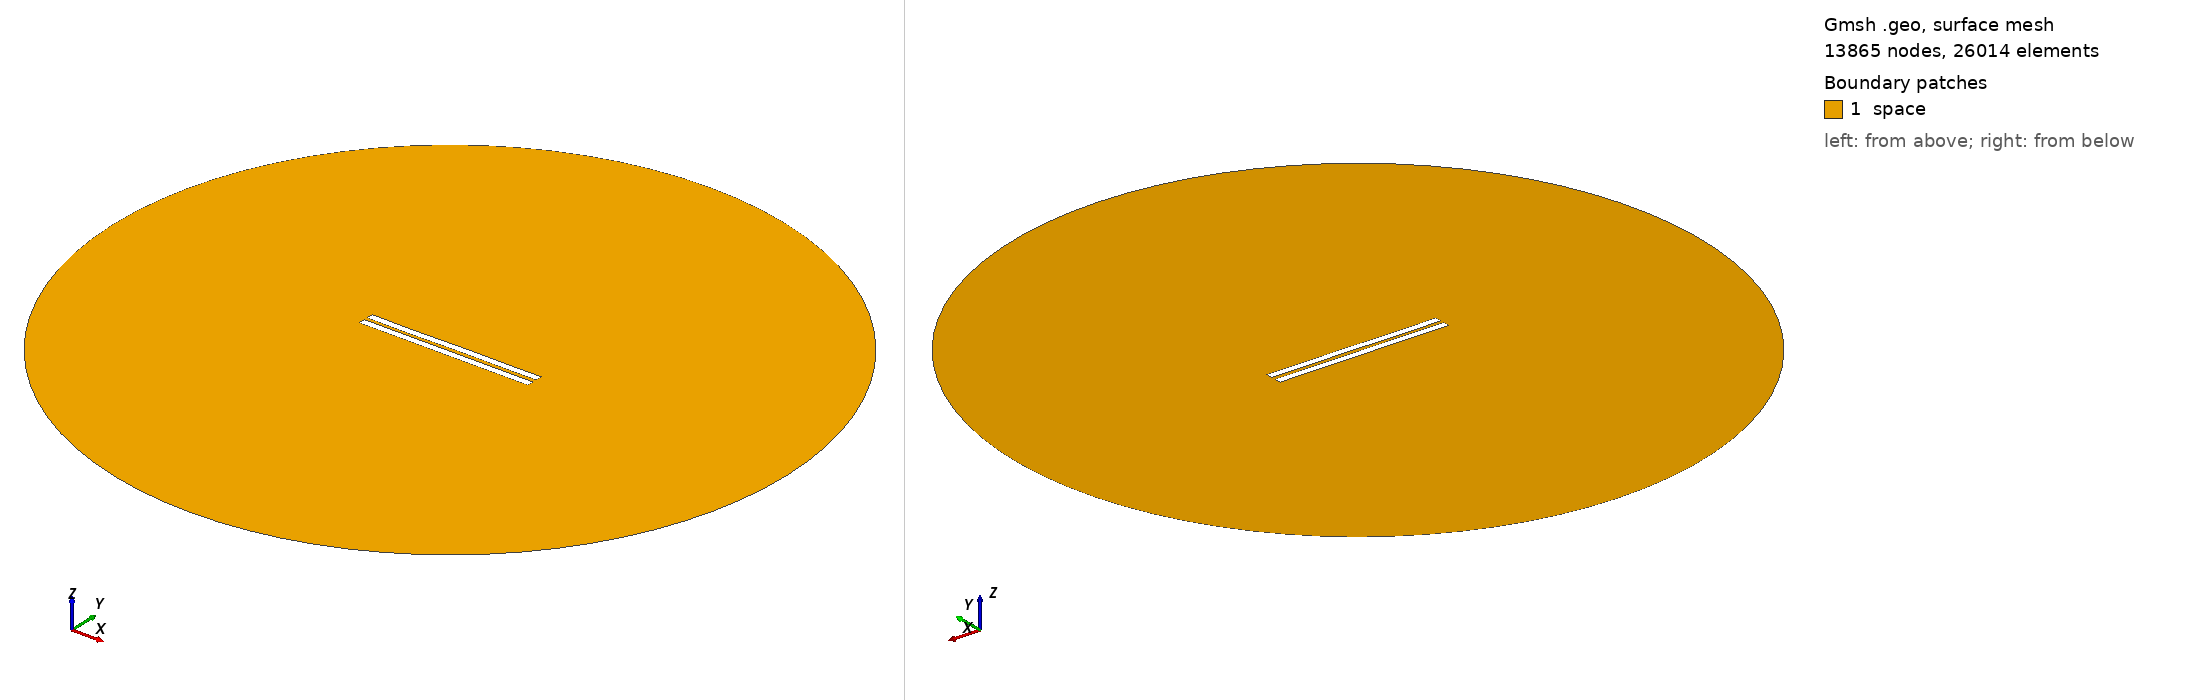

Gmsh geometry script, surface-meshed: 13865 nodes, 26014 surface elements. Boundary patches (legend numbers): 1 space. Left view from above one corner, right view from below the opposite corner. Legend entries are the model's physical surfaces. The drawing asked Gmsh for element sizes between 1% and 20% of the model's largest extent; the script's own settings can give other sizes.

=== 2432.geo (drawn) ===
//---------------------------------------
// Geometry kernel
//---------------------------------------

SetFactory("OpenCASCADE");



//---------------------------------------
// Parameters of the geometry
//---------------------------------------

// Overetch of the upper plate
overetch = 0.0;

// Distance between the plates
distance = 2.25;

// Discretization over the x axis (for the deformation)
nx = 50; 

// Length of the plate
L = 100 - overetch; 

// Number of modes
n = 4; 

// 1st mode coefficient
coeff(1) = 0.15;
beta(1) = 0.596864 * 3.1415926535 / L;

// 2nd mode coefficient
coeff(2) = 0.0;
beta(2) = 1.49418 * 3.1415926535 / L;

// 3rd mode coefficient
coeff(3) = -0.075;
beta(3) = 2.50025 * 3.1415926535 / L;

// 4th mode coefficient
coeff(4) = -0.075;
beta(4) = 3.49999 * 3.1415926535 / L;



//---------------------------------------
// Upper plate (deformed rectangle)
//---------------------------------------

// Coordiantes of the upper plate
xmin = -50;
xmax = 50 - overetch;

// Height of the upper plate
yheight = 4 - 2 * overetch;

// Indexes of the points
UpperID[] = {};
LowerID[] = {};
LeftID[] = {};
RightID[] = {};

// Point index
p = 1;

// Horizontal edges
For i In {1:nx}
    x = xmin + (i-1)*(xmax - xmin)/(nx-1);

    y_bottom = distance / 2 + overetch;
    For j In {1:n}
        C = (Cosh(beta(j)*L) + Cos(beta(j)*L)) / (Sinh(beta(j)*L) + Sin(beta(j)*L));
        y_bottom  = y_bottom + coeff(j) * (Cosh(beta(j)*(x+50)) - Cos(beta(j)*(x+50)) - C * (Sinh(beta(j)*(x+50)) - Sin(beta(j)*(x+50))));
    EndFor

    y_top = y_bottom + yheight;

    Point(p) = {x, y_top, 0, 1.0};
    UpperID[i] = p;
    p = p + 1;

    Point(p) = {x, y_bottom, 0, 1.0};
    LowerID[i] = p;
    p = p + 1;
EndFor

// Create point lists
UpperPts[] = {}; LowerPts[] = {};
For i In {1:nx}
  UpperPts[] += {UpperID[i]};
  LowerPts[] += {LowerID[i]};
EndFor

// Build splines
Spline(1) = {UpperPts[]};
Spline(2) = {LowerPts[]};
Line(3) = {LowerPts[nx-1], UpperPts[nx-1]};
Line(4) = {LowerPts[0], UpperPts[0]};

// Build the plane surface
Curve Loop(1) = {2, 3, -1, -4};
Plane Surface(1) = {1};



//---------------------------------------
// Lower plate (rectangle)
//---------------------------------------

// Vertices
Point(1001) = {-50, -1, 0, 1.0};
Point(1002) = { 50, -1, 0, 1.0};
Point(1003) = { 50,  -5, 0, 1.0};
Point(1004) = {-50,  -5, 0, 1.0};

// Edges
Line(5) = {1001, 1002};
Line(6) = {1002, 1003};
Line(7) = {1003, 1004};
Line(8) = {1004, 1001};

// Plane surface
Line Loop(2) = {5, 6, 7, 8};
Plane Surface(2) = {2}; 



//---------------------------------------
// Outer (fictious) boundary
//---------------------------------------

// Points
Point(1005) = {0, 0, 0};       // Center
Point(1006) = {200, 0, 0};     // Start point
Point(1007) = {0, 200, 0};     // 90 degrees
Point(1008) = {-200, 0, 0};    // 180 degrees
Point(1009) = {0, -200, 0};    // 270 degrees

// Circle arcs (each needs start, center, end)
Circle(9) = {1006, 1005, 1007};
Circle(10) = {1007, 1005, 1008};
Circle(11) = {1008, 1005, 1009};
Circle(12) = {1009, 1005, 1006};

// Plane surface for the entire domain
Curve Loop(3) = {9, 10, 11, 12};
Surface(3) = {3};

// Subtract the plates from the whole domain to obtain the actual domain where we want to solve the equations
BooleanDifference{ Surface{3}; Delete; }{ Surface{1}; Surface{2}; Delete; }




//---------------------------------------
// Transfinite Lines/Curves
//---------------------------------------

// Set the number of points on the boundaries
r = 7;

// Plates
Transfinite Curve {1, 2} = 50*r Using Progression 1;
Transfinite Curve {3, 4} = 2*r Using Progression 1;
Transfinite Line {5, 7} = 50*r Using Progression 1;
Transfinite Line {6, 8} = 2*r Using Progression 1;

// Outer boundary
Transfinite Line {9, 10, 11, 12} = 20 Using Progression 1;



//---------------------------------------
// Physical groups
//---------------------------------------                

// Physical curves (boundaries)
Physical Line("force_segment", 10) = {2};
Physical Line("upper_plate", 11) = {1, 3, 4};
Physical Line("lower_plate", 12) = {5, 6, 7, 8};
Physical Line("boundary", 20) = {9, 10, 11, 12};

// Physical Surfaces
Physical Surface("space", 30) = {3};



//---------------------------------------
// 6. Generate the Mesh
//---------------------------------------

// 2D mesh generation
Mesh 2;
